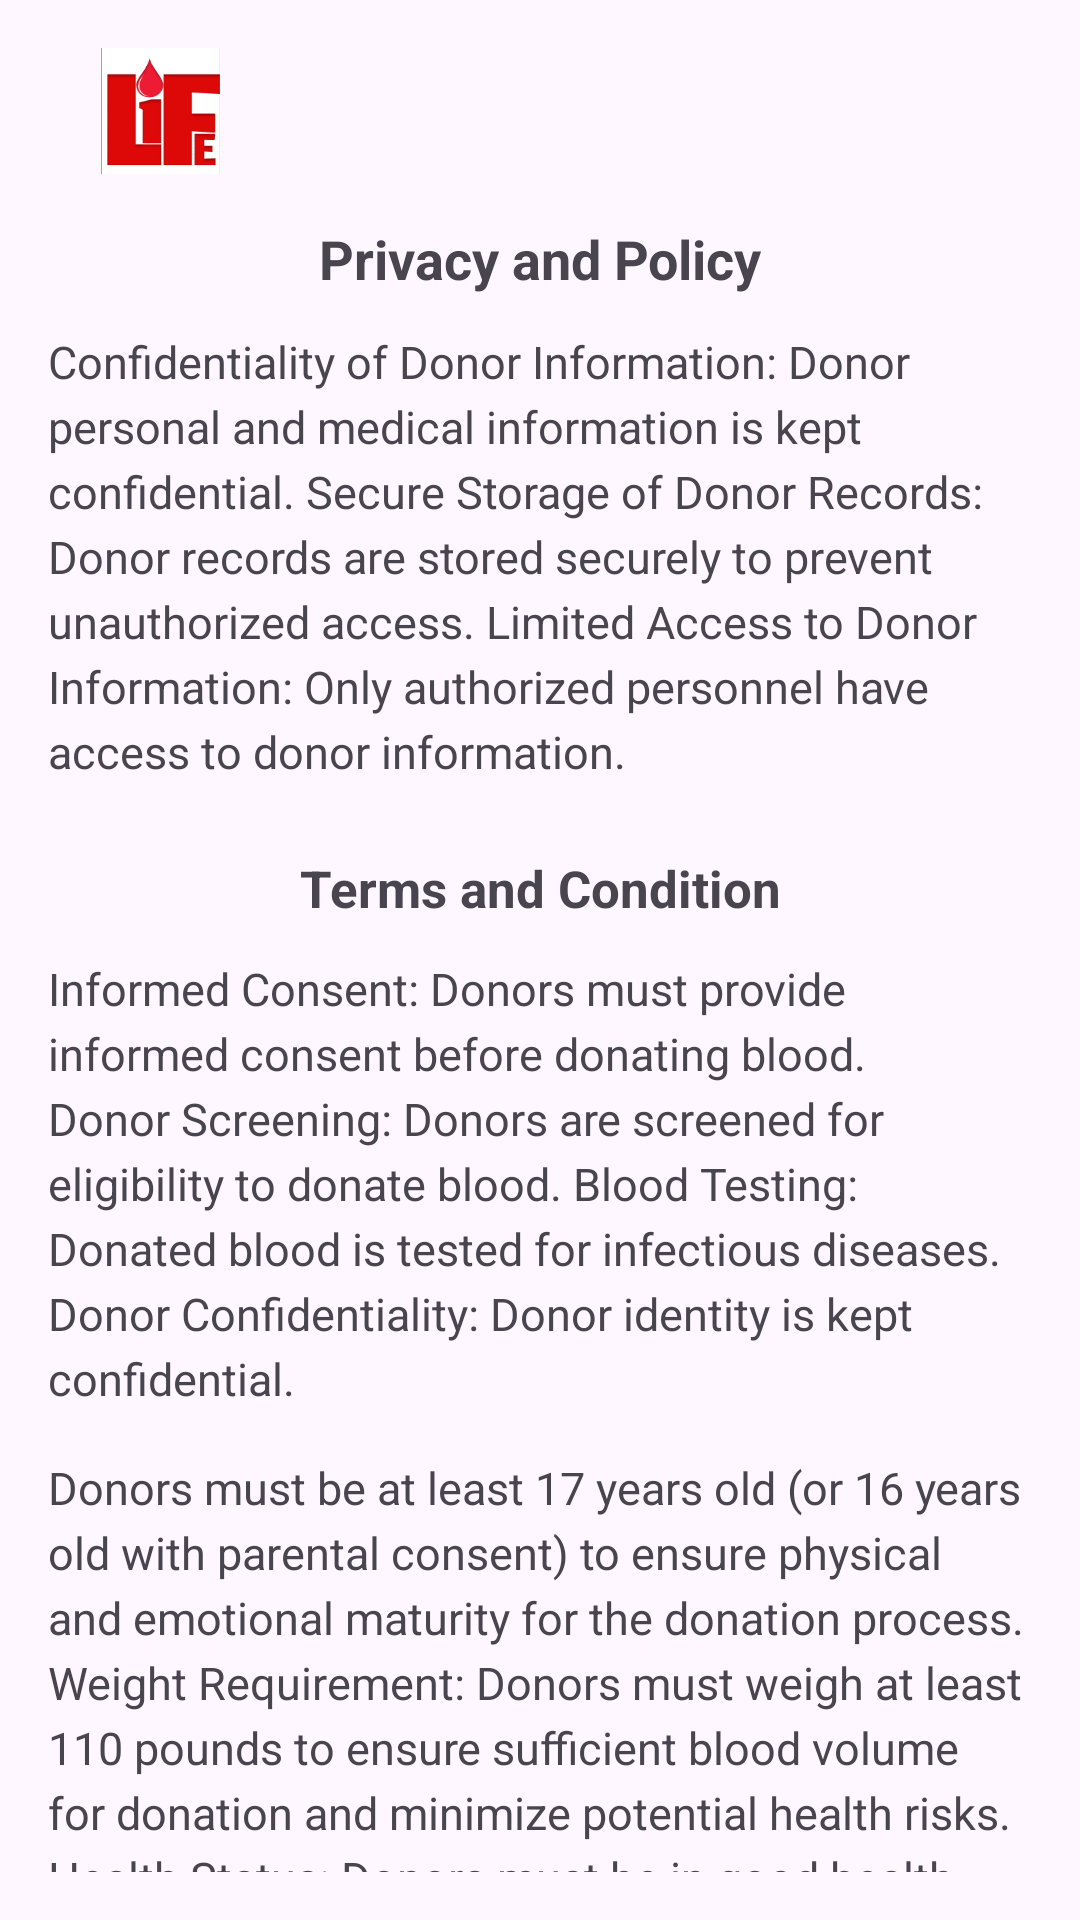

The Android layout XML behind this screen, and the referenced resources:
<!-- AndroidManifest.xml: application theme Theme.Splashscreen -->
<!-- res/layout/activity_privacy.xml -->
<?xml version="1.0" encoding="utf-8"?>
<androidx.constraintlayout.widget.ConstraintLayout xmlns:android="http://schemas.android.com/apk/res/android"
    xmlns:app="http://schemas.android.com/apk/res-auto"
    xmlns:tools="http://schemas.android.com/tools"
    android:id="@+id/main"
    android:layout_width="match_parent"
    android:layout_height="match_parent"
    tools:context=".privacy"
    android:padding="16dp">


    <ImageView
        android:id="@+id/policy"
        android:layout_width="45dp"
        android:layout_height="42dp"
        android:contentDescription="Policy Icon"
        android:src="@drawable/lifeprof"
        app:layout_constraintEnd_toEndOf="parent"
        app:layout_constraintHorizontal_bias="0.053"
        app:layout_constraintStart_toStartOf="parent"
        app:layout_constraintTop_toTopOf="parent" />

    <TextView
        android:id="@+id/textView17"
        android:layout_width="wrap_content"
        android:layout_height="wrap_content"
        android:text="Privacy and Policy"
        android:textSize="18sp"
        android:textStyle="bold"
        app:layout_constraintTop_toBottomOf="@id/policy"
        app:layout_constraintStart_toStartOf="parent"
        app:layout_constraintEnd_toEndOf="parent"
        android:layout_marginTop="16dp" />


    <TextView
        android:id="@+id/textView18"
        android:layout_width="0dp"
        android:layout_height="wrap_content"
        android:text="Confidentiality of Donor Information: Donor personal and medical information is kept confidential. Secure Storage of Donor Records: Donor records are stored securely to prevent unauthorized access. Limited Access to Donor Information: Only authorized personnel have access to donor information."
        android:textSize="15sp"
        android:lineSpacingExtra="4dp"
        app:layout_constraintTop_toBottomOf="@id/textView17"
        app:layout_constraintStart_toStartOf="parent"
        app:layout_constraintEnd_toEndOf="parent"
        android:layout_marginTop="12dp" />


    <TextView
        android:id="@+id/terms"
        android:layout_width="wrap_content"
        android:layout_height="wrap_content"
        android:text="Terms and Condition"
        android:textSize="17sp"
        android:textStyle="bold"
        app:layout_constraintTop_toBottomOf="@id/textView18"
        app:layout_constraintStart_toStartOf="parent"
        app:layout_constraintEnd_toEndOf="parent"
        android:layout_marginTop="24dp" />


    <TextView
        android:id="@+id/textView19"
        android:layout_width="0dp"
        android:layout_height="wrap_content"
        android:text="Informed Consent: Donors must provide informed consent before donating blood. Donor Screening: Donors are screened for eligibility to donate blood. Blood Testing: Donated blood is tested for infectious diseases. Donor Confidentiality: Donor identity is kept confidential."
        android:textSize="15sp"
        android:lineSpacingExtra="4dp"
        app:layout_constraintTop_toBottomOf="@id/terms"
        app:layout_constraintStart_toStartOf="parent"
        app:layout_constraintEnd_toEndOf="parent"
        android:layout_marginTop="12dp" />

    <TextView
        android:id="@+id/textView13"
        android:layout_width="0dp"
        android:layout_height="wrap_content"
        android:text="Donors must be at least 17 years old (or 16 years old with parental consent) to ensure physical and emotional maturity for the donation process. Weight Requirement: Donors must weigh at least 110 pounds to ensure sufficient blood volume for donation and minimize potential health risks. Health Status: Donors must be in good health, free from certain medical conditions, such as heart disease, cancer, or infectious diseases, to ensure the safety of the donated blood. Medical History Disclosure: Donors must disclose their medical history, including certain medications, vaccinations, and travel history, to assess potential risks and ensure the safety of the donated blood."
        android:textSize="15sp"
        android:lineSpacingExtra="4dp"
        app:layout_constraintTop_toBottomOf="@id/textView19"
        app:layout_constraintStart_toStartOf="parent"
        app:layout_constraintEnd_toEndOf="parent"
        android:layout_marginTop="16dp" />

</androidx.constraintlayout.widget.ConstraintLayout>
<!-- resources referenced by this layout -->
<resources>
  <!-- drawable lifeprof: png bitmap (drawable, 5569 bytes) -->
  <style name="Theme.Splashscreen" parent="Base.Theme.Splashscreen" />
  <style name="Base.Theme.Splashscreen" parent="Theme.Material3.DayNight.NoActionBar">
          
          
      </style>
</resources>
